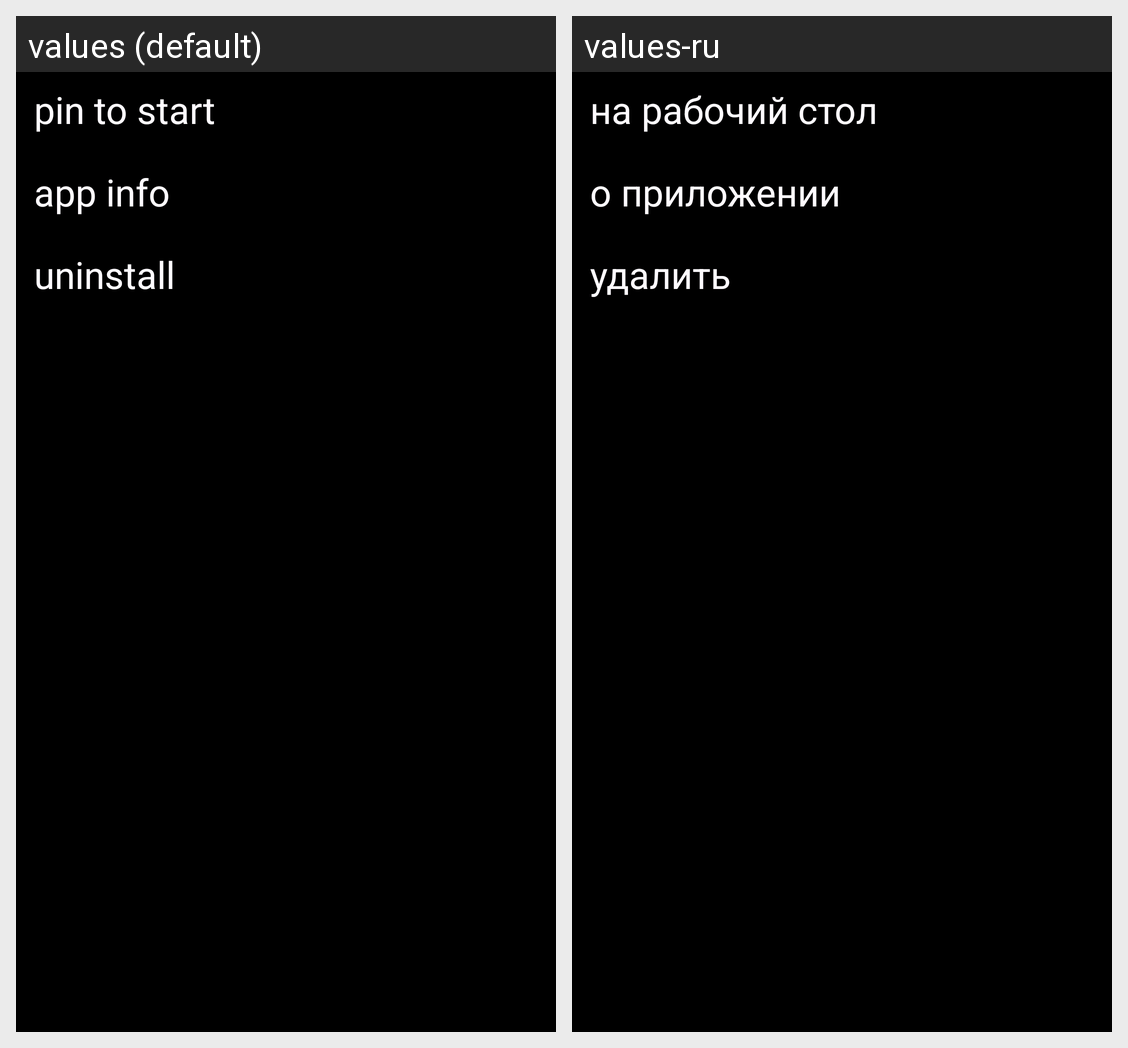

Translations of the strings shown on this Android screen, per locale in the grid:
Android screen res/layout/all_apps_window.xml rendered under 2 locales, left to right: values (default), values-ru. Device: Nexus 5 (rendered at 1080×1920; each locale shown at half size, 540×960, under a caption strip naming it); theme AppTheme.Cobalt.
Strings drawn on this screen, with the default value and each locale's value (text and hints the layout hard-codes, and strings that could not be matched under every locale, appear in the picture but are not listed):

pin_to_start
  values: pin to start
  values-ru: на рабочий стол

app_info
  values: app info
  values-ru: о приложении

uninstall
  values: uninstall
  values-ru: удалить
